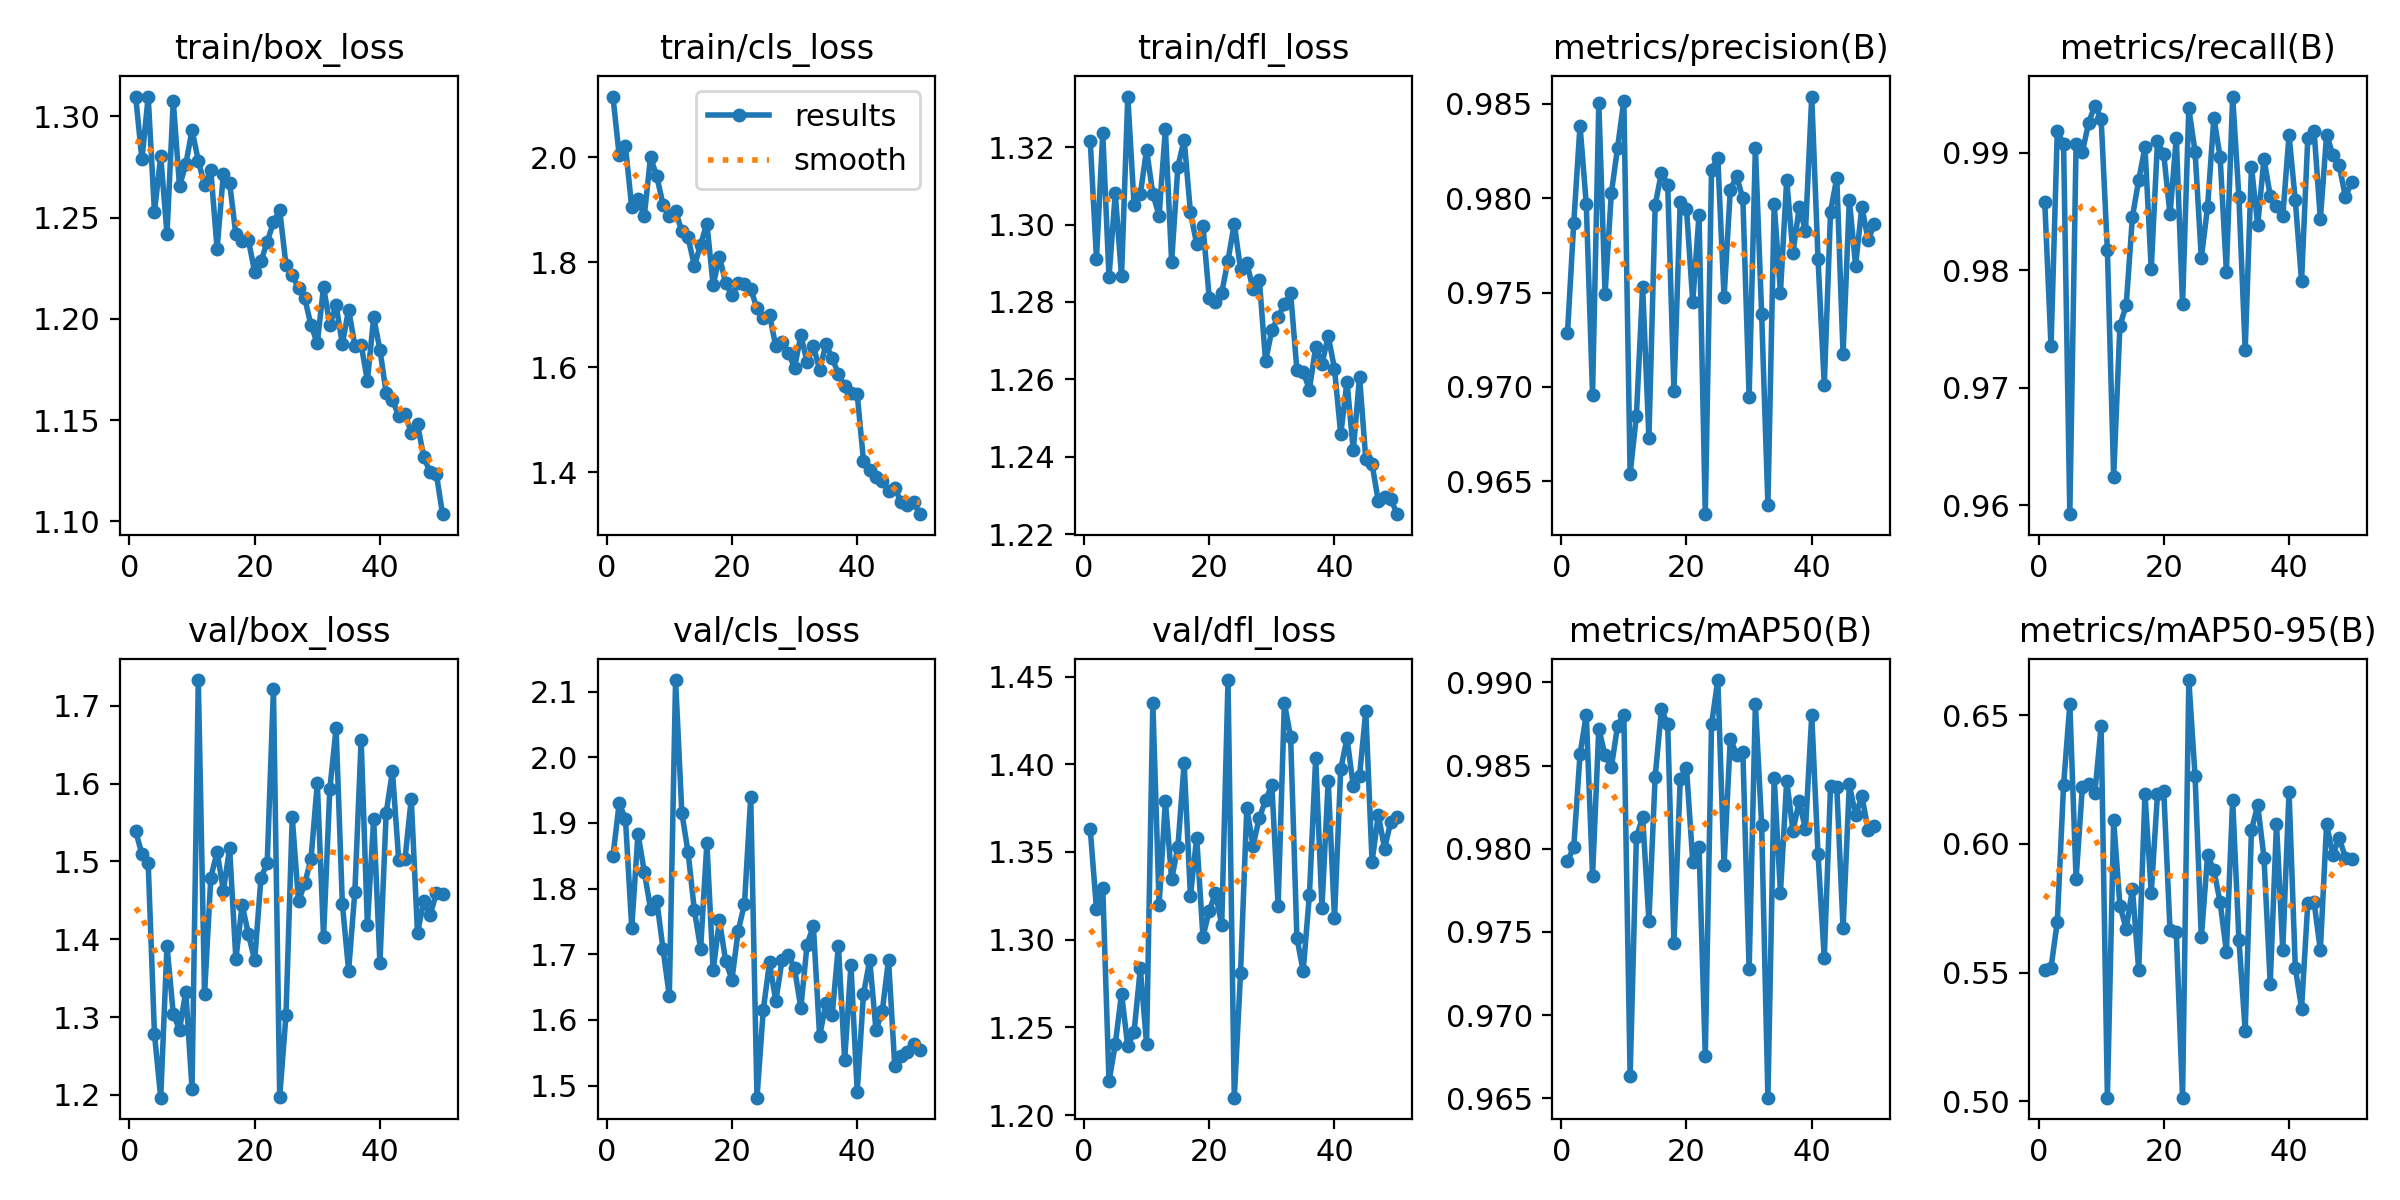

Data behind this chart, as committed beside it:
epoch, time, train/box_loss, train/cls_loss, train/dfl_loss, metrics/precision(B), metrics/recall(B), metrics/mAP50(B), metrics/mAP50-95(B), val/box_loss, val/cls_loss, val/dfl_loss, lr/pg0, lr/pg1, lr/pg2
1, 12.86, 1.31, 2.116, 1.322, 0.9729, 0.9858, 0.9792, 0.5512, 1.539, 1.849, 1.363, 0.0004085, 0.0004085, 0.0004085
2, 23, 1.279, 2.004, 1.291, 0.9787, 0.9735, 0.9801, 0.5519, 1.509, 1.93, 1.317, 0.0008088, 0.0008088, 0.0008088
3, 32.8, 1.31, 2.021, 1.324, 0.9838, 0.9918, 0.9857, 0.5697, 1.498, 1.906, 1.33, 0.001193, 0.001193, 0.001193
4, 42.44, 1.253, 1.905, 1.286, 0.9797, 0.9908, 0.9881, 0.6227, 1.278, 1.74, 1.219, 0.001176, 0.001176, 0.001176
5, 52.07, 1.28, 1.92, 1.308, 0.9696, 0.9592, 0.9783, 0.6542, 1.197, 1.883, 1.24, 0.001151, 0.001151, 0.001151
6, 61.61, 1.242, 1.888, 1.287, 0.985, 0.9907, 0.9872, 0.5864, 1.392, 1.826, 1.269, 0.001126, 0.001126, 0.001126
7, 71.1, 1.308, 2, 1.333, 0.9749, 0.9901, 0.9856, 0.6222, 1.305, 1.769, 1.239, 0.001102, 0.001102, 0.001102
8, 80.68, 1.266, 1.964, 1.305, 0.9802, 0.9925, 0.9849, 0.6234, 1.284, 1.782, 1.247, 0.001077, 0.001077, 0.001077
9, 90.21, 1.276, 1.91, 1.308, 0.9827, 0.994, 0.9874, 0.6198, 1.333, 1.708, 1.284, 0.001052, 0.001052, 0.001052
10, 99.73, 1.293, 1.889, 1.319, 0.9852, 0.9929, 0.988, 0.6457, 1.208, 1.636, 1.241, 0.001027, 0.001027, 0.001027
11, 109.4, 1.278, 1.898, 1.308, 0.9654, 0.9817, 0.9663, 0.5014, 1.733, 2.117, 1.435, 0.001002, 0.001002, 0.001002
12, 119.7, 1.266, 1.859, 1.302, 0.9685, 0.9624, 0.9807, 0.6092, 1.33, 1.915, 1.32, 0.0009778, 0.0009778, 0.0009778
13, 130.1, 1.273, 1.847, 1.325, 0.9753, 0.9753, 0.9819, 0.5761, 1.479, 1.855, 1.379, 0.000953, 0.000953, 0.000953
14, 140.7, 1.235, 1.793, 1.29, 0.9673, 0.977, 0.9757, 0.567, 1.512, 1.767, 1.334, 0.0009283, 0.0009283, 0.0009283
15, 150.7, 1.272, 1.834, 1.315, 0.9796, 0.9846, 0.9843, 0.5825, 1.463, 1.708, 1.353, 0.0009035, 0.0009035, 0.0009035
16, 160.7, 1.267, 1.874, 1.322, 0.9813, 0.9877, 0.9884, 0.551, 1.517, 1.869, 1.401, 0.0008787, 0.0008787, 0.0008787
17, 170.3, 1.242, 1.757, 1.303, 0.9807, 0.9905, 0.9875, 0.6194, 1.374, 1.675, 1.325, 0.000854, 0.000854, 0.000854
18, 179.9, 1.239, 1.811, 1.295, 0.9698, 0.9801, 0.9744, 0.5809, 1.444, 1.752, 1.358, 0.0008293, 0.0008293, 0.0008293
19, 189.7, 1.239, 1.761, 1.3, 0.9798, 0.991, 0.9842, 0.6195, 1.407, 1.689, 1.302, 0.0008045, 0.0008045, 0.0008045
20, 199.3, 1.223, 1.738, 1.281, 0.9794, 0.9899, 0.9849, 0.6206, 1.373, 1.661, 1.317, 0.0007797, 0.0007797, 0.0007797
21, 209.1, 1.228, 1.761, 1.28, 0.9745, 0.9848, 0.9792, 0.5665, 1.478, 1.736, 1.326, 0.000755, 0.000755, 0.000755
22, 218.8, 1.238, 1.76, 1.282, 0.9791, 0.9913, 0.9801, 0.5657, 1.499, 1.777, 1.308, 0.0007302, 0.0007302, 0.0007302
23, 228.7, 1.248, 1.749, 1.291, 0.9633, 0.9771, 0.9675, 0.5014, 1.721, 1.939, 1.448, 0.0007055, 0.0007055, 0.0007055
24, 239.1, 1.254, 1.712, 1.3, 0.9815, 0.9938, 0.9875, 0.6637, 1.198, 1.482, 1.21, 0.0006808, 0.0006808, 0.0006808
25, 249.6, 1.227, 1.694, 1.288, 0.9821, 0.9901, 0.9901, 0.6264, 1.303, 1.615, 1.281, 0.000656, 0.000656, 0.000656
26, 259.9, 1.222, 1.7, 1.29, 0.9748, 0.981, 0.979, 0.5637, 1.557, 1.688, 1.375, 0.0006312, 0.0006312, 0.0006312
27, 270.1, 1.215, 1.64, 1.283, 0.9805, 0.9854, 0.9866, 0.5956, 1.449, 1.628, 1.354, 0.0006065, 0.0006065, 0.0006065
28, 280.9, 1.21, 1.648, 1.286, 0.9811, 0.993, 0.9857, 0.5899, 1.472, 1.691, 1.37, 0.0005818, 0.0005818, 0.0005818
29, 291.4, 1.197, 1.628, 1.265, 0.98, 0.9896, 0.9858, 0.5774, 1.504, 1.699, 1.379, 0.000557, 0.000557, 0.000557
30, 301.7, 1.188, 1.599, 1.273, 0.9695, 0.9799, 0.9727, 0.5582, 1.601, 1.678, 1.388, 0.0005322, 0.0005322, 0.0005322
31, 311.9, 1.216, 1.661, 1.276, 0.9827, 0.9948, 0.9887, 0.6172, 1.403, 1.618, 1.319, 0.0005075, 0.0005075, 0.0005075
32, 321.7, 1.197, 1.61, 1.279, 0.9739, 0.9862, 0.9814, 0.5628, 1.593, 1.715, 1.435, 0.0004827, 0.0004827, 0.0004827
33, 331.5, 1.207, 1.64, 1.282, 0.9638, 0.9732, 0.965, 0.5274, 1.671, 1.743, 1.415, 0.000458, 0.000458, 0.000458
34, 341.2, 1.188, 1.595, 1.262, 0.9797, 0.9888, 0.9843, 0.6052, 1.446, 1.575, 1.301, 0.0004332, 0.0004332, 0.0004332
35, 351.1, 1.205, 1.644, 1.262, 0.975, 0.9838, 0.9773, 0.6152, 1.36, 1.625, 1.282, 0.0004085, 0.0004085, 0.0004085
36, 361.1, 1.187, 1.618, 1.257, 0.981, 0.9895, 0.9841, 0.5947, 1.461, 1.607, 1.326, 0.0003837, 0.0003837, 0.0003837
37, 371.3, 1.187, 1.587, 1.268, 0.9771, 0.9863, 0.9811, 0.5458, 1.656, 1.713, 1.404, 0.000359, 0.000359, 0.000359
38, 381.2, 1.169, 1.564, 1.264, 0.9795, 0.9854, 0.9829, 0.6079, 1.418, 1.539, 1.318, 0.0003343, 0.0003343, 0.0003343
39, 390.7, 1.201, 1.552, 1.271, 0.9783, 0.9846, 0.9812, 0.5588, 1.555, 1.684, 1.391, 0.0003095, 0.0003095, 0.0003095
40, 400.2, 1.185, 1.549, 1.263, 0.9854, 0.9915, 0.988, 0.6203, 1.37, 1.491, 1.312, 0.0002848, 0.0002848, 0.0002848
41, 409.4, 1.163, 1.422, 1.246, 0.9768, 0.986, 0.9797, 0.552, 1.562, 1.639, 1.397, 0.00026, 0.00026, 0.00026
42, 418.4, 1.16, 1.405, 1.259, 0.9701, 0.9791, 0.9734, 0.5361, 1.616, 1.691, 1.415, 0.0002352, 0.0002352, 0.0002352
43, 427.5, 1.152, 1.391, 1.242, 0.9793, 0.9913, 0.9838, 0.577, 1.502, 1.585, 1.388, 0.0002105, 0.0002105, 0.0002105
44, 436.6, 1.153, 1.384, 1.261, 0.9811, 0.9919, 0.9837, 0.5774, 1.503, 1.613, 1.393, 0.0001857, 0.0001857, 0.0001857
45, 445.5, 1.144, 1.364, 1.239, 0.9717, 0.9843, 0.9752, 0.5587, 1.58, 1.692, 1.43, 0.000161, 0.000161, 0.000161
46, 454.5, 1.148, 1.37, 1.238, 0.9799, 0.9915, 0.9839, 0.6077, 1.408, 1.529, 1.344, 0.0001363, 0.0001363, 0.0001363
47, 463.5, 1.132, 1.343, 1.228, 0.9764, 0.9898, 0.982, 0.5957, 1.45, 1.545, 1.371, 0.0001115, 0.0001115, 0.0001115
48, 472.9, 1.124, 1.338, 1.23, 0.9796, 0.989, 0.9831, 0.6024, 1.431, 1.551, 1.352, 8.675e-05, 8.675e-05, 8.675e-05
49, 482.2, 1.124, 1.343, 1.229, 0.9778, 0.9862, 0.9811, 0.5947, 1.459, 1.563, 1.367, 6.2e-05, 6.2e-05, 6.2e-05
50, 491.6, 1.104, 1.32, 1.225, 0.9786, 0.9875, 0.9814, 0.5941, 1.458, 1.554, 1.37, 3.725e-05, 3.725e-05, 3.725e-05
